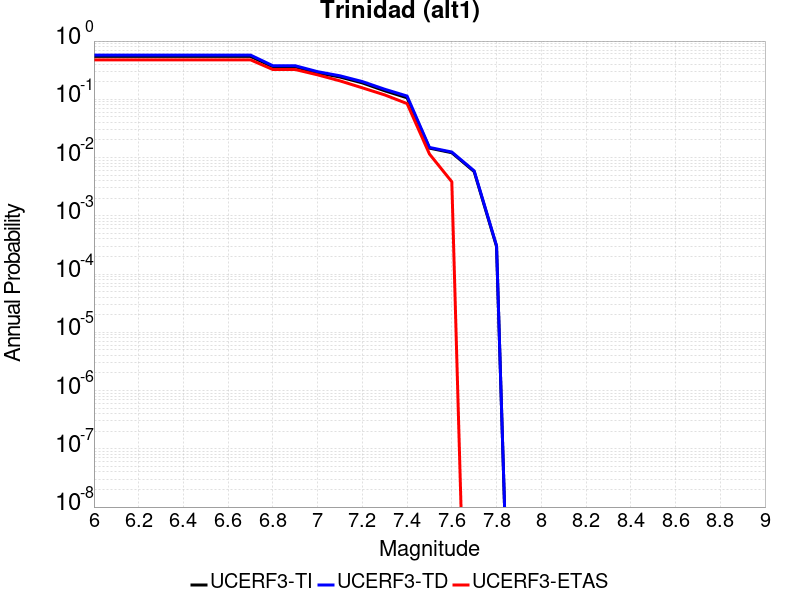

Data behind this chart, as committed beside it:
Magnitude, UCERF3-TI Prob, UCERF3-TD Prob, UCERF3-ETAS Prob
6.0, 0.5448, 0.5746, 0.476
6.1, 0.5448, 0.5746, 0.476
6.2, 0.5448, 0.5746, 0.476
6.3, 0.5448, 0.5746, 0.476
6.4, 0.5448, 0.5746, 0.476
6.5, 0.5448, 0.5746, 0.476
6.6, 0.5448, 0.5746, 0.476
6.7, 0.5448, 0.5746, 0.476
6.8, 0.3611, 0.3769, 0.3244
6.9, 0.3611, 0.3769, 0.3244
7.0, 0.285, 0.2981, 0.263
7.1, 0.2414, 0.2533, 0.2073
7.2, 0.1913, 0.2017, 0.1574
7.3, 0.1401, 0.1489, 0.119
7.4, 0.1062, 0.1138, 0.08445
7.5, 0.01452, 0.01492, 0.01152
7.6, 0.01211, 0.01245, 0.003839
7.7, 0.005744, 0.005913, 0.0
7.8, 2.9837273E-4, 3.076086E-4, 0.0
